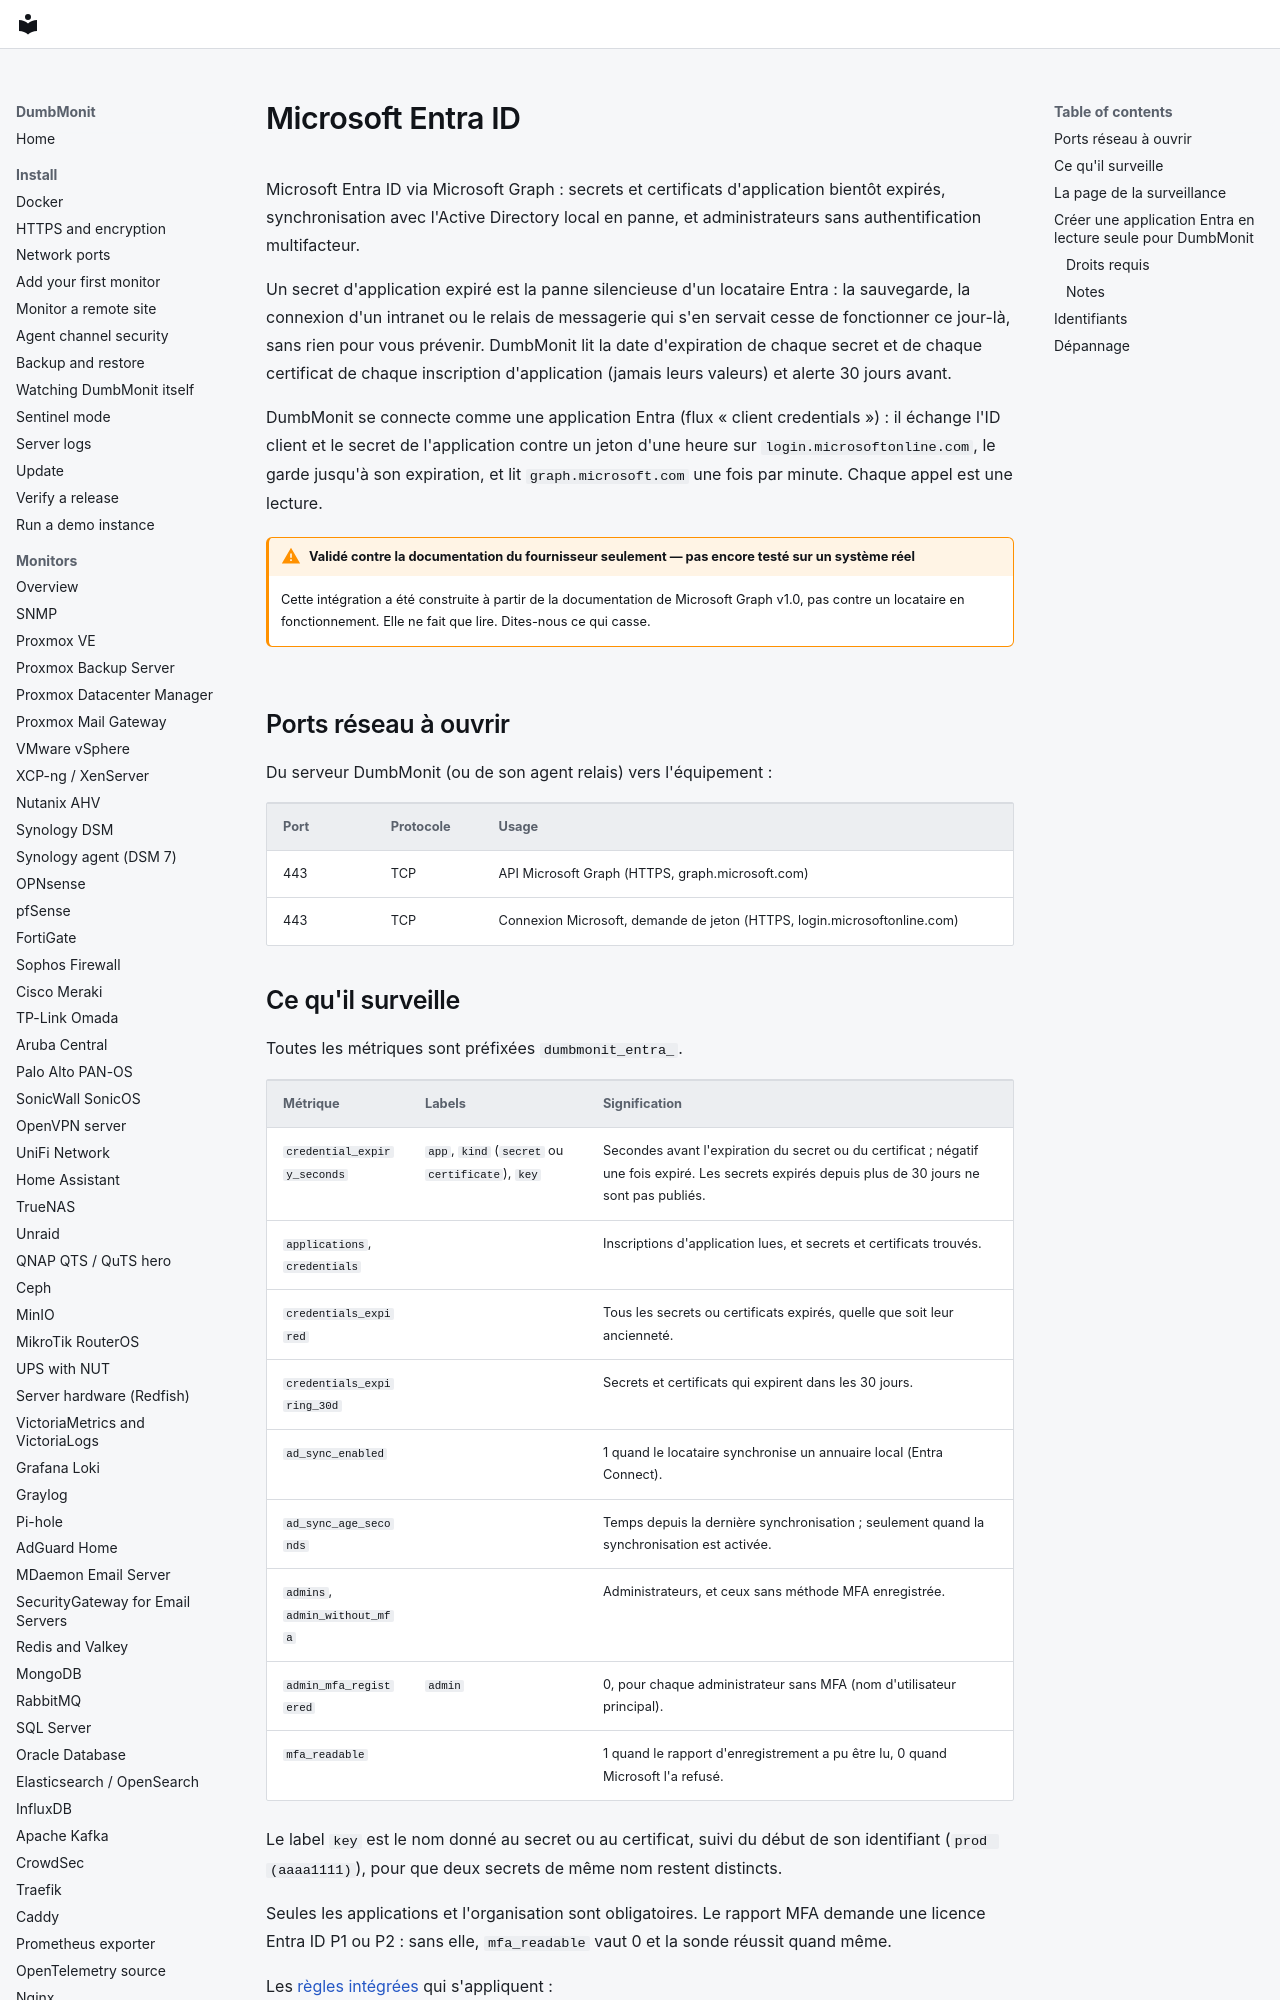

repository: laupernoe/dumbmonit · page: devices/entra.fr/index.html · generator: mkdocs

# Microsoft Entra ID

Microsoft Entra ID via Microsoft Graph : secrets et certificats d'application
bientôt expirés, synchronisation avec l'Active Directory local en panne, et
administrateurs sans authentification multifacteur.

Un secret d'application expiré est la panne silencieuse d'un locataire Entra :
la sauvegarde, la connexion d'un intranet ou le relais de messagerie qui s'en
servait cesse de fonctionner ce jour-là, sans rien pour vous prévenir.
DumbMonit lit la date d'expiration de chaque secret et de chaque certificat de
chaque inscription d'application (jamais leurs valeurs) et alerte 30 jours
avant.

DumbMonit se connecte comme une application Entra (flux « client
credentials ») : il échange l'ID client et le secret de l'application contre
un jeton d'une heure sur `login.microsoftonline.com`, le garde jusqu'à son
expiration, et lit `graph.microsoft.com` une fois par minute. Chaque appel
est une lecture.

!!! warning "Validé contre la documentation du fournisseur seulement — pas encore testé sur un système réel"

    Cette intégration a été construite à partir de la documentation de
    Microsoft Graph v1.0, pas contre un locataire en fonctionnement. Elle ne
    fait que lire. Dites-nous ce qui casse.

## Ports réseau à ouvrir

Du serveur DumbMonit (ou de son agent relais) vers l'équipement :

| Port | Protocole | Usage |
|---|---|---|
| 443 | TCP | API Microsoft Graph (HTTPS, graph.microsoft.com) |
| 443 | TCP | Connexion Microsoft, demande de jeton (HTTPS, login.microsoftonline.com) |
